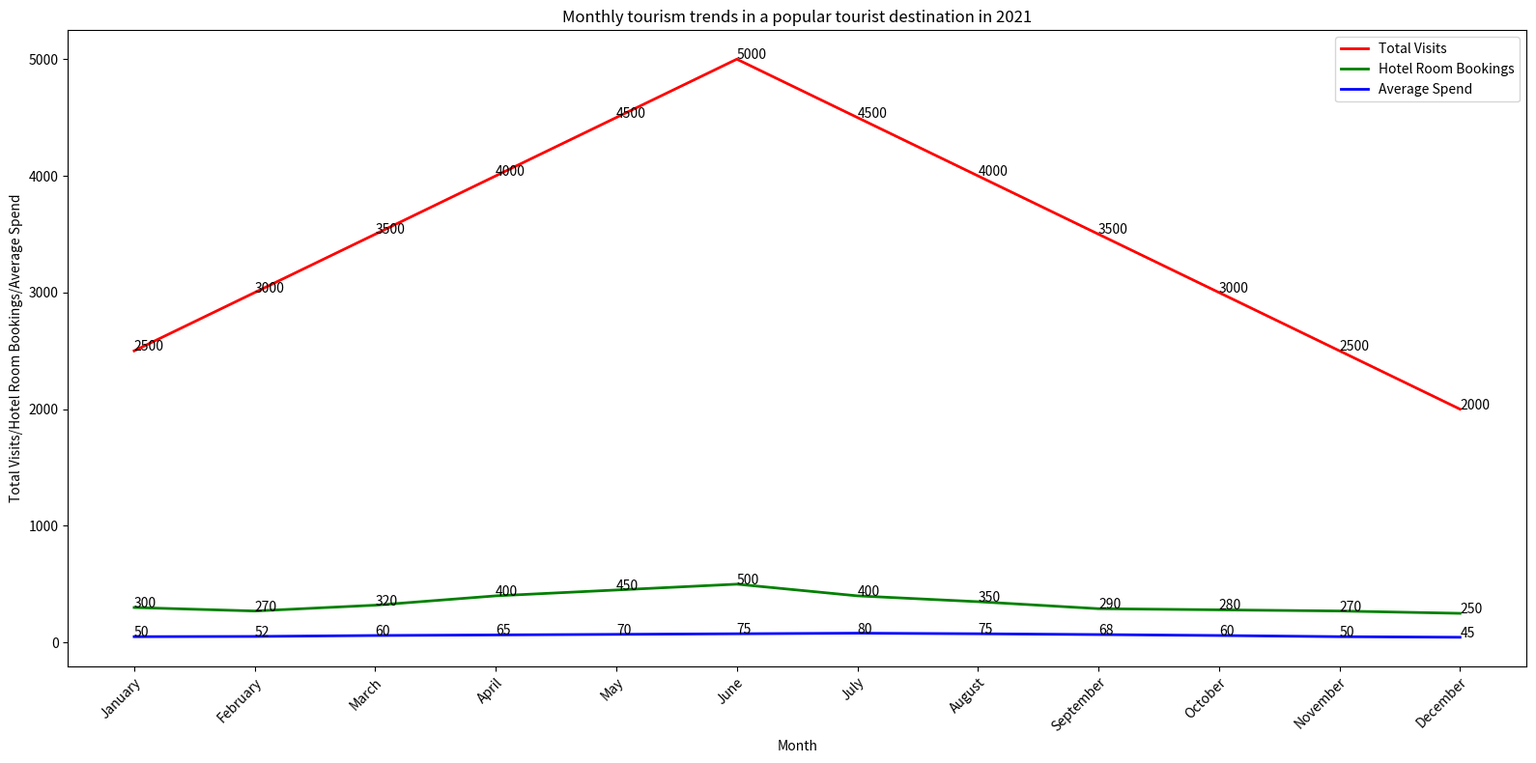

This figure's Python source: (Note: this script raises an exception after producing the figure.)

import matplotlib.pyplot as plt
import pandas as pd

# Create dataframe
df = pd.DataFrame({'Month': ['January', 'February', 'March', 'April','May','June','July','August','September','October','November','December'],
                   'Total Visits': [2500,3000,3500,4000,4500,5000,4500,4000,3500,3000,2500,2000],
                   'Hotel Room Bookings': [300,270,320,400,450,500,400,350,290,280,270,250],
                   'Average Spend': [50,52,60,65,70,75,80,75,68,60,50,45]})

# Create figure
fig = plt.figure(figsize=(16, 8))
ax = fig.add_subplot(1, 1, 1)

# Set label and title
ax.set_xlabel('Month')
ax.set_ylabel('Total Visits/Hotel Room Bookings/Average Spend')
ax.set_title('Monthly tourism trends in a popular tourist destination in 2021')

# Plot lines
ax.plot(df['Month'], df['Total Visits'], color="red", label="Total Visits", linewidth=2)
ax.plot(df['Month'], df['Hotel Room Bookings'], color="green", label="Hotel Room Bookings", linewidth=2)
ax.plot(df['Month'], df['Average Spend'], color="blue", label="Average Spend", linewidth=2)

# Set ticks
ax.set_xticks(df.index)
ax.set_xticklabels(df.Month, rotation=45, ha="right", wrap=True)

# Add legend
ax.legend()

# Add annotate
for i, txt in enumerate(df['Total Visits']):
    ax.annotate(txt, (df.index[i], df['Total Visits'][i]),
                xytext=(df.index[i], df['Total Visits'][i]))
for i, txt in enumerate(df['Hotel Room Bookings']):
    ax.annotate(txt, (df.index[i], df['Hotel Room Bookings'][i]),
                xytext=(df.index[i], df['Hotel Room Bookings'][i]))
for i, txt in enumerate(df['Average Spend']):
    ax.annotate(txt, (df.index[i], df['Average Spend'][i]),
                xytext=(df.index[i], df['Average Spend'][i]))

# Save the figure
plt.tight_layout()
plt.savefig('line chart/png/593.png', format='png', dpi=600)
plt.clf()
